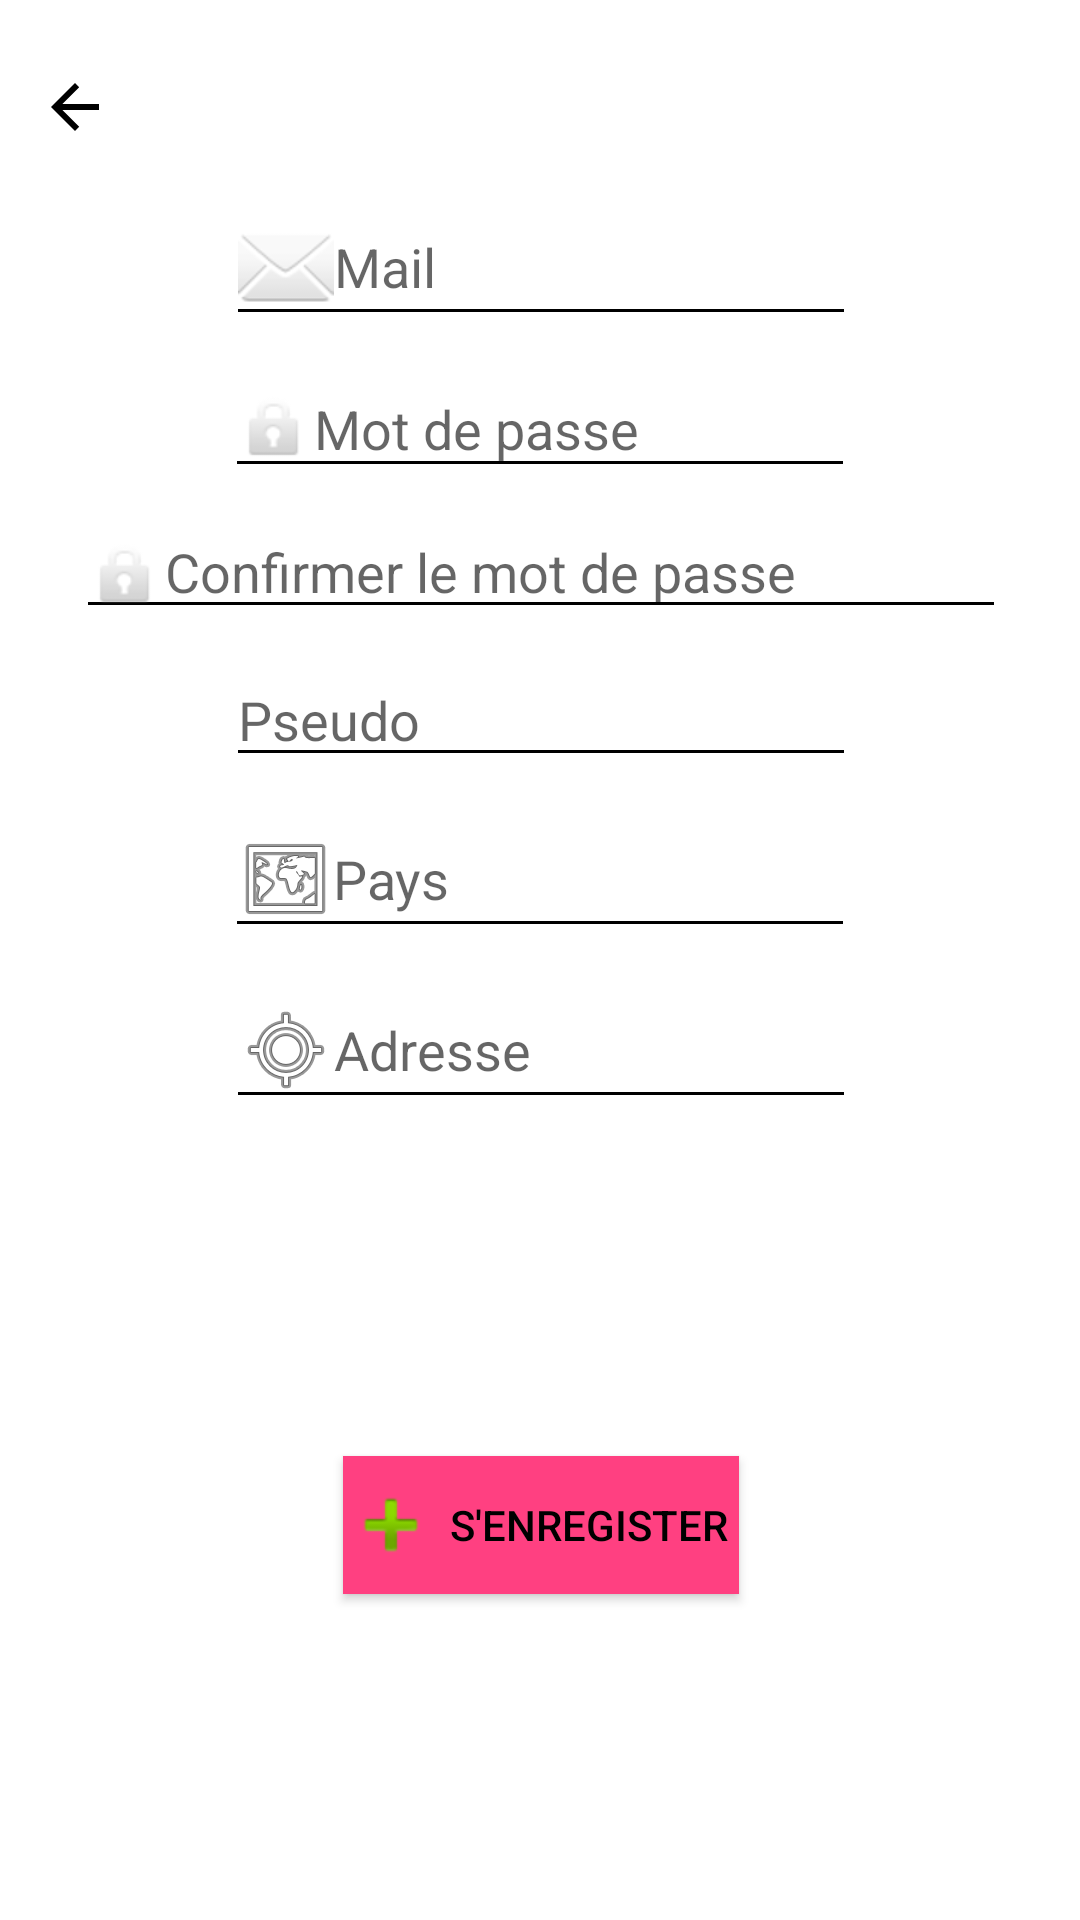

The Android layout XML behind this screen, and the referenced resources:
<!-- AndroidManifest.xml: application theme AppTheme -->
<!-- res/layout/activity_register.xml -->
<?xml version="1.0" encoding="utf-8"?>
<android.support.constraint.ConstraintLayout xmlns:android="http://schemas.android.com/apk/res/android"
    xmlns:app="http://schemas.android.com/apk/res-auto"
    xmlns:tools="http://schemas.android.com/tools"
    android:layout_width="match_parent"
    android:layout_height="match_parent"
    tools:context="com.example.ulver.appquarium.MainActivity">

    <EditText
        android:id="@+id/etMail"
        android:layout_width="wrap_content"
        android:layout_height="wrap_content"
        android:layout_marginLeft="8dp"
        android:layout_marginRight="8dp"
        android:drawableLeft="@android:drawable/ic_dialog_email"
        android:ems="10"
        android:hint="Mail"
        android:inputType="textEmailAddress"
        app:layout_constraintHorizontal_bias="0.503"
        app:layout_constraintLeft_toLeftOf="parent"
        app:layout_constraintRight_toRightOf="parent"
        tools:ignore="HardcodedText,RtlHardcoded"
        android:layout_marginTop="8dp"
        app:layout_constraintTop_toBottomOf="@+id/btCancel" />

    <EditText
        android:id="@+id/etPseudo"
        android:layout_width="wrap_content"
        android:layout_height="wrap_content"
        android:layout_marginLeft="8dp"
        android:layout_marginRight="8dp"
        android:layout_marginTop="8dp"
        android:drawableLeft="@drawable/ic_person_black_24dp"
        android:ems="10"
        android:hint="@string/pseudo"
        android:inputType="textPersonName"
        app:layout_constraintHorizontal_bias="0.503"
        app:layout_constraintLeft_toLeftOf="parent"
        app:layout_constraintRight_toRightOf="parent"
        app:layout_constraintTop_toBottomOf="@+id/etConfirmMdp"
        tools:ignore="RtlHardcoded" />

    <EditText
        android:id="@+id/etPays"
        android:layout_width="wrap_content"
        android:layout_height="wrap_content"
        android:layout_marginLeft="8dp"
        android:layout_marginRight="8dp"
        android:layout_marginTop="8dp"
        android:drawableLeft="@android:drawable/ic_menu_mapmode"
        android:ems="10"
        android:hint="@string/pays"
        android:inputType="textPersonName"
        app:layout_constraintLeft_toLeftOf="parent"
        app:layout_constraintRight_toRightOf="parent"
        app:layout_constraintTop_toBottomOf="@+id/etPseudo"
        tools:ignore="RtlHardcoded" />

    <EditText
        android:id="@+id/etAddress"
        android:layout_width="wrap_content"
        android:layout_height="wrap_content"
        android:layout_marginLeft="8dp"
        android:layout_marginRight="8dp"
        android:layout_marginTop="8dp"
        android:drawableLeft="@android:drawable/ic_menu_mylocation"
        android:ems="10"
        android:hint="@string/adresse"
        android:inputType="textPostalAddress"
        app:layout_constraintLeft_toLeftOf="parent"
        app:layout_constraintRight_toRightOf="parent"
        app:layout_constraintTop_toBottomOf="@+id/etPays"
        app:layout_constraintHorizontal_bias="0.503"
        tools:ignore="RtlHardcoded" />

    <Button
        android:id="@+id/btRegister"
        android:layout_width="132dp"
        android:layout_height="46dp"
        android:layout_marginBottom="8dp"
        android:layout_marginLeft="8dp"
        android:layout_marginRight="8dp"
        android:layout_marginTop="8dp"
        android:background="@color/colorAccent"
        android:drawableLeft="@android:drawable/ic_input_add"
        android:text="@string/s_enregister"
        app:layout_constraintBottom_toBottomOf="parent"
        app:layout_constraintHorizontal_bias="0.502"
        app:layout_constraintLeft_toLeftOf="parent"
        app:layout_constraintRight_toRightOf="parent"
        app:layout_constraintTop_toBottomOf="@+id/etAddress"
        app:layout_constraintVertical_bias="0.509"
        tools:ignore="RtlHardcoded" />

    <Button
        android:id="@+id/btCancel"
        style="@style/Widget.AppCompat.Button.Borderless"
        android:layout_width="113dp"
        android:layout_height="39dp"
        android:layout_marginLeft="1dp"
        android:layout_marginTop="16dp"
        android:drawableLeft="?attr/actionModeCloseDrawable"
        android:elevation="0dp"
        app:layout_constraintLeft_toLeftOf="parent"
        app:layout_constraintTop_toTopOf="parent"
        tools:text="@android:string/cancel"
        tools:ignore="RtlHardcoded,UnusedAttribute" />

    <EditText
        android:id="@+id/etMdp"
        android:layout_width="wrap_content"
        android:layout_height="wrap_content"
        android:layout_marginLeft="8dp"
        android:layout_marginRight="8dp"
        android:layout_marginTop="8dp"
        android:drawableLeft="@android:drawable/ic_lock_idle_lock"
        android:ems="10"
        android:hint="@string/mot_de_passe"
        android:inputType="textPassword"
        app:layout_constraintLeft_toLeftOf="parent"
        app:layout_constraintRight_toRightOf="parent"
        app:layout_constraintTop_toBottomOf="@+id/etMail"
        tools:ignore="RtlHardcoded" />

    <EditText
        android:id="@+id/etConfirmMdp"
        android:layout_width="310dp"
        android:layout_height="39dp"
        android:layout_marginLeft="8dp"
        android:layout_marginRight="8dp"
        android:layout_marginTop="8dp"
        android:drawableLeft="@android:drawable/ic_lock_idle_lock"
        android:ems="10"
        android:hint="@string/confirmer_le_mot_de_passe"
        android:inputType="textPassword"
        app:layout_constraintHorizontal_bias="0.506"
        app:layout_constraintLeft_toLeftOf="parent"
        app:layout_constraintRight_toRightOf="parent"
        app:layout_constraintTop_toBottomOf="@+id/etMdp"
        tools:ignore="RtlHardcoded" />

</android.support.constraint.ConstraintLayout>
<!-- resources referenced by this layout -->
<resources>
  <color name="colorAccent">#FF4081</color>
  <string name="adresse">Adresse</string>
  <string name="confirmer_le_mot_de_passe">Confirmer le mot de passe</string>
  <string name="mot_de_passe">Mot de passe</string>
  <string name="pays">Pays</string>
  <string name="pseudo">Pseudo</string>
  <string name="s_enregister">S\'enregister</string>
  <style name="AppTheme" parent="Theme.AppCompat.Light.DarkActionBar">
          
          <item name="colorPrimary">@color/colorPrimary</item>
          <item name="colorPrimaryDark">@color/colorPrimaryDark</item>
          <item name="colorAccent">@color/colorAccent</item>
          <item name="android:colorBackground">@color/colorBackground</item>
          <item name="android:textColorSecondary">@android:color/primary_text_light_nodisable</item>
          <item name="android:textColorSecondaryInverse">@android:color/primary_text_light_nodisable
          </item>
          <item name="android:textColorPrimary">@android:color/primary_text_light_nodisable</item>
          <item name="android:textColorPrimaryInverse">@android:color/primary_text_light_nodisable
          </item>
      </style>
  <color name="colorPrimary">#f9bf0c</color>
  <color name="colorPrimaryDark">#303F9F</color>
</resources>
